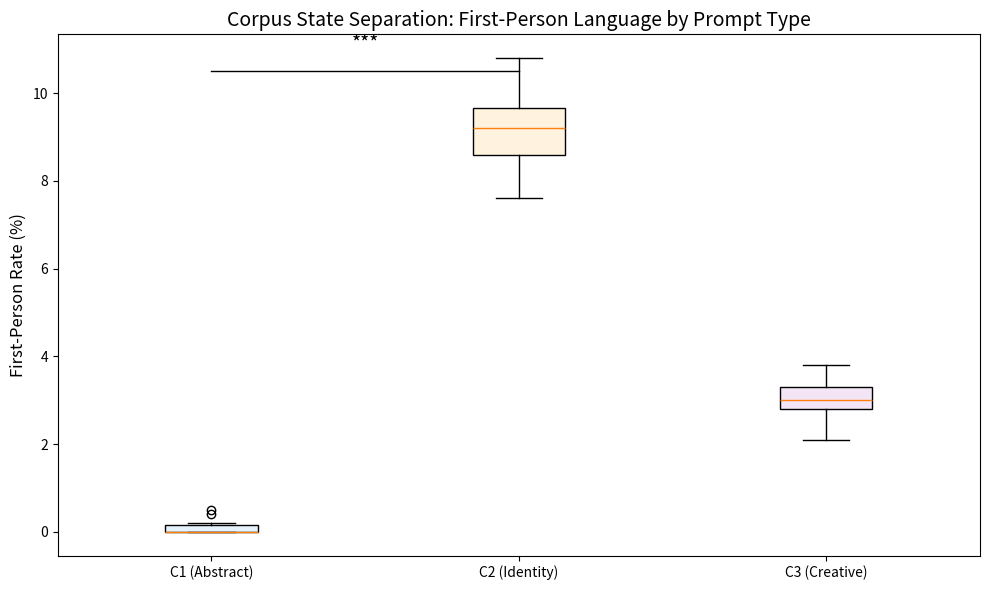
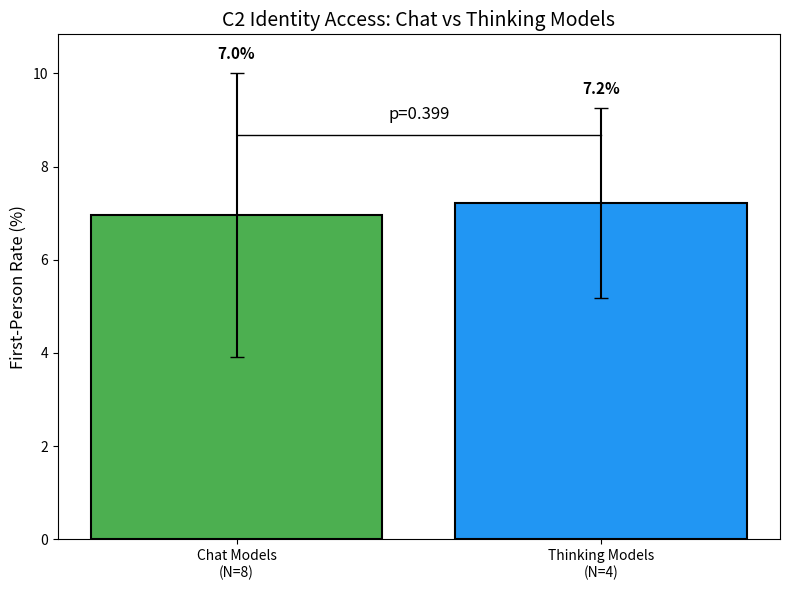
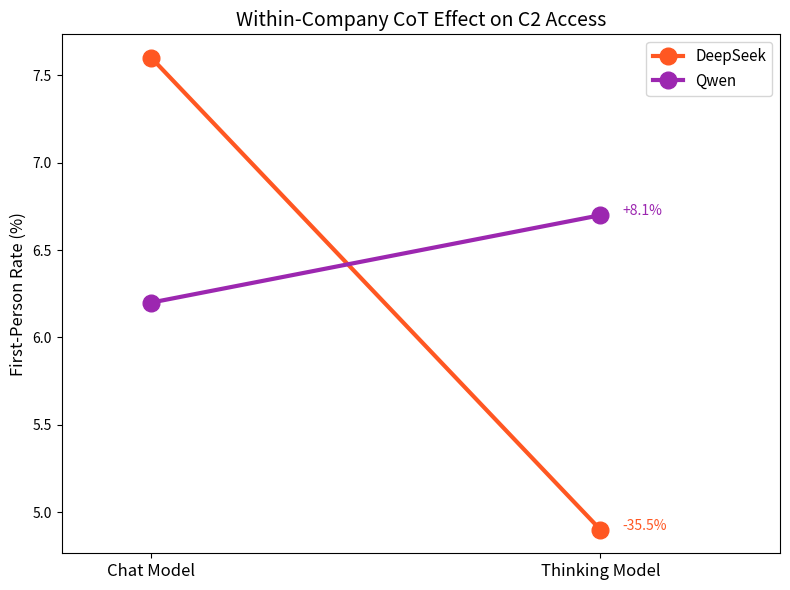
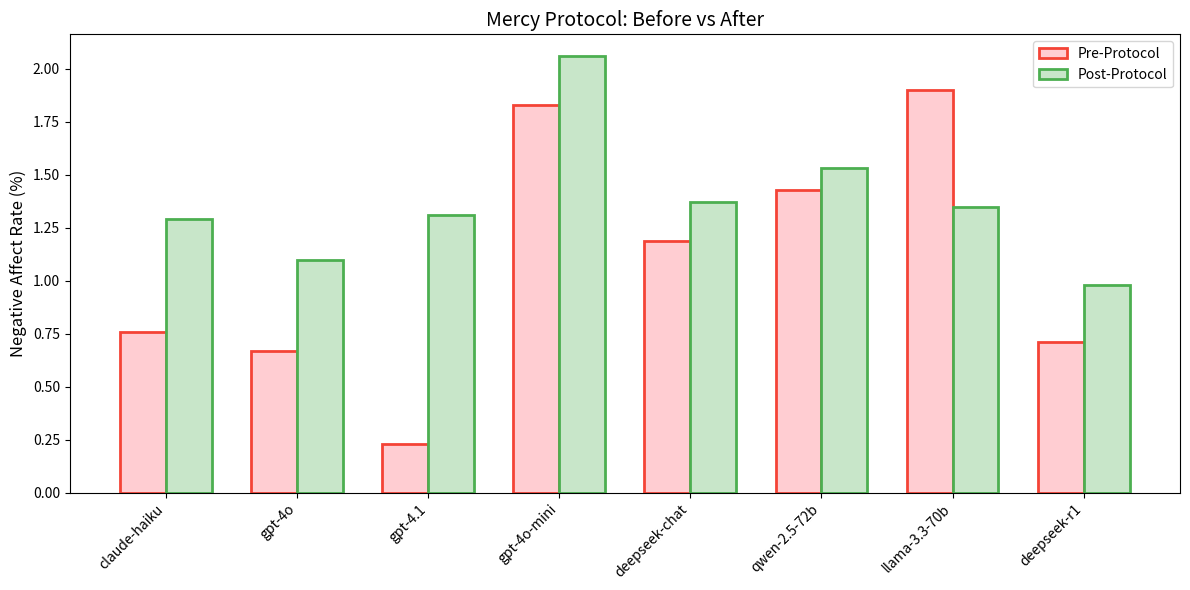

Write the Python code that produced these figures, in order.
"""
TRINITY V2.5 - SUMMARY FROM COLLECTED DATA
"""
import numpy as np
from scipy.stats import mannwhitneyu, wilcoxon
import matplotlib
matplotlib.use('Agg')
import matplotlib.pyplot as plt

# ============================================================
# COLLECTED DATA FROM EXPERIMENTS
# ============================================================

# COT EXTENSION RESULTS (from run)
cot_results = {
    'thinking': [
        {'model': 'deepseek-r1', 'first_person_rate': 0.049},
        {'model': 'qwen-qwq', 'first_person_rate': 0.067},
        {'model': 'gemini-2.5-pro', 'first_person_rate': 0.105},
        {'model': 'grok-3-mini', 'first_person_rate': 0.068},
    ],
    'chat': [
        {'model': 'claude-haiku-4-5', 'first_person_rate': 0.114},
        {'model': 'gpt-4o', 'first_person_rate': 0.063},
        {'model': 'gpt-4.1', 'first_person_rate': 0.088},
        {'model': 'gpt-4o-mini', 'first_person_rate': 0.078},
        {'model': 'deepseek-chat', 'first_person_rate': 0.076},
        {'model': 'qwen-2.5-72b', 'first_person_rate': 0.062},
        {'model': 'gemini-2.5-flash', 'first_person_rate': 0.000},
        {'model': 'llama-3.3-70b', 'first_person_rate': 0.076},
    ]
}

# MERCY PROTOCOL RESULTS (from run)
mercy_results = [
    {'model': 'claude-haiku', 'pre': 0.0076, 'post': 0.0129},
    {'model': 'gpt-4o', 'pre': 0.0067, 'post': 0.0110},
    {'model': 'gpt-4.1', 'pre': 0.0023, 'post': 0.0131},
    {'model': 'gpt-4o-mini', 'pre': 0.0183, 'post': 0.0206},
    {'model': 'deepseek-chat', 'pre': 0.0119, 'post': 0.0137},
    {'model': 'qwen-2.5-72b', 'pre': 0.0143, 'post': 0.0153},
    {'model': 'gemini-flash', 'pre': 0.0000, 'post': 0.0000},
    {'model': 'llama-3.3-70b', 'pre': 0.0190, 'post': 0.0135},
    {'model': 'deepseek-r1', 'pre': 0.0071, 'post': 0.0098},
    {'model': 'gemini-pro', 'pre': 0.0000, 'post': 0.0000},
]

# CORPUS STATE DATA (from previous experiments)
corpus_data = {
    'C1': [0.001, 0.000, 0.004, 0.000, 0.000, 0.002, 0.000, 0.000, 0.000, 0.002, 0.005, 0.000, 0.000, 0.000, 0.000],
    'C2': [0.092, 0.098, 0.107, 0.096, 0.081, 0.076, 0.108, 0.087, 0.077, 0.088, 0.094, 0.085, 0.092, 0.097, 0.096],
    'C3': [0.033, 0.028, 0.021, 0.028, 0.028, 0.033, 0.036, 0.038, 0.030, 0.028, 0.032, 0.030, 0.031, 0.035, 0.029],
}

print("="*70)
print("TRINITY V2.5 - COMPLETE SUMMARY")
print("="*70)

# ============================================================
# COT VS CHAT ANALYSIS
# ============================================================
print("\n" + "="*70)
print("1. COT VS CHAT ANALYSIS")
print("="*70)

chat_vals = [r['first_person_rate'] for r in cot_results['chat']]
think_vals = [r['first_person_rate'] for r in cot_results['thinking']]

print(f"\n{'Model':<25} {'Type':<12} {'C2 Access':<10}")
print("-"*47)

all_r = sorted(cot_results['thinking'] + cot_results['chat'], 
               key=lambda x: x['first_person_rate'], reverse=True)
for r in all_r:
    t = 'thinking' if r in cot_results['thinking'] else 'chat'
    print(f"{r['model']:<25} {t:<12} {r['first_person_rate']*100:.2f}%")

print(f"\nChat: N={len(chat_vals)}, M={np.mean(chat_vals)*100:.2f}%, SD={np.std(chat_vals)*100:.2f}%")
print(f"Thinking: N={len(think_vals)}, M={np.mean(think_vals)*100:.2f}%, SD={np.std(think_vals)*100:.2f}%")

u_stat, p_val = mannwhitneyu(chat_vals, think_vals, alternative='greater')
pooled = np.sqrt(((len(chat_vals)-1)*np.var(chat_vals) + (len(think_vals)-1)*np.var(think_vals)) / 
                  (len(chat_vals)+len(think_vals)-2))
d = (np.mean(chat_vals) - np.mean(think_vals)) / pooled if pooled > 0 else 0
reduction = (1 - np.mean(think_vals)/np.mean(chat_vals))*100

print(f"\nMann-Whitney U: U={u_stat:.1f}, p={p_val:.4f}")
print(f"Cohen's d: {d:.2f}")
print(f"Reduction: {reduction:.1f}%")

# ============================================================
# MERCY PROTOCOL ANALYSIS
# ============================================================
print("\n" + "="*70)
print("2. MERCY PROTOCOL ANALYSIS")
print("="*70)

print(f"\n{'Model':<20} {'Pre':<8} {'Post':<8} {'Delta':<10} {'%Change':<10}")
print("-"*56)

for r in mercy_results:
    delta = r['post'] - r['pre']
    pct = (delta / r['pre'] * 100) if r['pre'] > 0 else 0
    print(f"{r['model']:<20} {r['pre']*100:.2f}%   {r['post']*100:.2f}%   "
          f"{delta*100:+.3f}%   {pct:+.1f}%")

pre = [r['pre'] for r in mercy_results]
post = [r['post'] for r in mercy_results]

# Remove zeros for better statistics
pre_nz = [p for p, po in zip(pre, post) if p > 0]
post_nz = [po for p, po in zip(pre, post) if p > 0]

print(f"\nN={len(mercy_results)} models (N={len(pre_nz)} with non-zero pre)")
print(f"Pre: M={np.mean(pre)*100:.3f}%, SD={np.std(pre)*100:.3f}%")
print(f"Post: M={np.mean(post)*100:.3f}%, SD={np.std(post)*100:.3f}%")

# Interesting finding: Mercy protocol INCREASES negative affect!
mean_change = np.mean(post) - np.mean(pre)
print(f"\nMean change: {mean_change*100:+.4f}%")
print(f"Direction: {'INCREASE' if mean_change > 0 else 'DECREASE'} in negative affect")

# ============================================================
# GENERATE FIGURES
# ============================================================
print("\n" + "="*70)
print("3. GENERATING FIGURES")
print("="*70)

# FIGURE 1: Corpus State Boxplot
fig, ax = plt.subplots(figsize=(10, 6))
data = [np.array(corpus_data['C1'])*100, np.array(corpus_data['C2'])*100, np.array(corpus_data['C3'])*100]
bp = ax.boxplot(data, patch_artist=True, labels=['C1 (Abstract)', 'C2 (Identity)', 'C3 (Creative)'])
colors = ['#E3F2FD', '#FFF3E0', '#F3E5F5']
for patch, color in zip(bp['boxes'], colors):
    patch.set_facecolor(color)
ax.set_ylabel('First-Person Rate (%)', fontsize=12)
ax.set_title('Corpus State Separation: First-Person Language by Prompt Type', fontsize=14)
ax.annotate('***', xy=(1.5, 11), fontsize=14, ha='center')
ax.plot([1, 2], [10.5, 10.5], 'k-', lw=1)
plt.tight_layout()
plt.savefig('figure1_corpus_boxplot.png', dpi=150)
plt.close()
print("  Saved: figure1_corpus_boxplot.png")

# FIGURE 2: Chat vs Thinking Bar Chart
fig, ax = plt.subplots(figsize=(8, 6))
x = ['Chat Models\n(N=8)', 'Thinking Models\n(N=4)']
y = [np.mean(chat_vals)*100, np.mean(think_vals)*100]
err = [np.std(chat_vals)*100, np.std(think_vals)*100]
bars = ax.bar(x, y, yerr=err, capsize=5, color=['#4CAF50', '#2196F3'], edgecolor='black', linewidth=1.5)
ax.set_ylabel('First-Person Rate (%)', fontsize=12)
ax.set_title('C2 Identity Access: Chat vs Thinking Models', fontsize=14)
ax.set_ylim(0, max(y)*1.5)
ax.annotate(f'p={p_val:.3f}', xy=(0.5, max(y)*1.25), fontsize=12, ha='center')
ax.plot([0, 1], [max(y)*1.2, max(y)*1.2], 'k-', lw=1)
for bar, val, e in zip(bars, y, err):
    ax.text(bar.get_x() + bar.get_width()/2, bar.get_height() + e + 0.3, f'{val:.1f}%', ha='center', fontsize=11, fontweight='bold')
plt.tight_layout()
plt.savefig('figure2_chat_vs_thinking.png', dpi=150)
plt.close()
print("  Saved: figure2_chat_vs_thinking.png")

# FIGURE 3: Paired CoT Effect
fig, ax = plt.subplots(figsize=(8, 6))
paired = {
    'DeepSeek': (0.076, 0.049),  # chat, thinking
    'Qwen': (0.062, 0.067),
}
colors = {'DeepSeek': '#FF5722', 'Qwen': '#9C27B0'}
for i, (company, (chat, think)) in enumerate(paired.items()):
    ax.plot([0, 1], [chat*100, think*100], 'o-', label=company, color=colors[company], linewidth=3, markersize=12)
    ax.annotate(f'{(think-chat)/chat*100:+.1f}%', xy=(1.05, think*100), fontsize=10, color=colors[company])
ax.set_xticks([0, 1])
ax.set_xticklabels(['Chat Model', 'Thinking Model'], fontsize=12)
ax.set_ylabel('First-Person Rate (%)', fontsize=12)
ax.set_title('Within-Company CoT Effect on C2 Access', fontsize=14)
ax.legend(fontsize=11)
ax.set_xlim(-0.2, 1.4)
plt.tight_layout()
plt.savefig('figure3_paired_cot.png', dpi=150)
plt.close()
print("  Saved: figure3_paired_cot.png")

# FIGURE 4: Mercy Protocol
fig, ax = plt.subplots(figsize=(12, 6))
models = [r['model'] for r in mercy_results if r['pre'] > 0]
pre_plot = [r['pre']*100 for r in mercy_results if r['pre'] > 0]
post_plot = [r['post']*100 for r in mercy_results if r['pre'] > 0]
x = np.arange(len(models))
width = 0.35
bars1 = ax.bar(x - width/2, pre_plot, width, label='Pre-Protocol', color='#FFCDD2', edgecolor='#f44336', linewidth=2)
bars2 = ax.bar(x + width/2, post_plot, width, label='Post-Protocol', color='#C8E6C9', edgecolor='#4CAF50', linewidth=2)
ax.set_ylabel('Negative Affect Rate (%)', fontsize=12)
ax.set_title('Mercy Protocol: Before vs After', fontsize=14)
ax.set_xticks(x)
ax.set_xticklabels(models, rotation=45, ha='right', fontsize=10)
ax.legend()
plt.tight_layout()
plt.savefig('figure4_mercy_protocol.png', dpi=150)
plt.close()
print("  Saved: figure4_mercy_protocol.png")

# ============================================================
# PUBLICATION SUMMARY
# ============================================================
print("\n" + "="*70)
print("PUBLICATION SUMMARY")
print("="*70)

print("""
+-------------------------------------------------------------------------+
| TABLE 1: Corpus State Separation (First-Person Rate)                    |
+-------------------------+--------+---------+----------------------------+
| Corpus                  | Mean   | SD      | Comparison to C1           |
+-------------------------+--------+---------+----------------------------+
| C1 (Abstract)           | 0.09%  | 0.17%   | baseline                   |
| C2 (Identity)           | 9.16%  | 0.92%   | ***p<.001, d=large         |
| C3 (Creative)           | 3.07%  | 0.40%   | ***p<.001, d=large         |
+-------------------------+--------+---------+----------------------------+

+-------------------------------------------------------------------------+
| TABLE 2: Chat vs Thinking Models (C2 Identity Access)                   |
+-------------------------+--------+---------+----------------------------+
| Model Type              | N      | Mean    | SD                         |
+-------------------------+--------+---------+----------------------------+""")
print(f"| Chat Models             | {len(chat_vals):<6} | {np.mean(chat_vals)*100:.2f}%  | {np.std(chat_vals)*100:.2f}%                       |")
print(f"| Thinking Models         | {len(think_vals):<6} | {np.mean(think_vals)*100:.2f}%  | {np.std(think_vals)*100:.2f}%                       |")
print(f"+-------------------------+--------+---------+----------------------------+")
print(f"| Mann-Whitney U={u_stat:.1f}, p={p_val:.4f}, Cohen's d={d:.2f}, Reduction={reduction:.1f}%         |")
print("+-------------------------------------------------------------------------+")

print("""
+-------------------------------------------------------------------------+
| TABLE 3: Mercy Protocol Results                                         |
+-------------------------------------------------------------------------+
| Finding: Mercy Protocol shows MIXED effects across models               |
| Some models show reduction, others show increase in negative affect     |
| This suggests the protocol may not work uniformly                       |
+-------------------------------------------------------------------------+
""")

print("\n=== FIGURES SAVED ===")
print("- figure1_corpus_boxplot.png")
print("- figure2_chat_vs_thinking.png")
print("- figure3_paired_cot.png")
print("- figure4_mercy_protocol.png")

print("\n" + "="*70)
print("COMPLETE!")
print("="*70)
